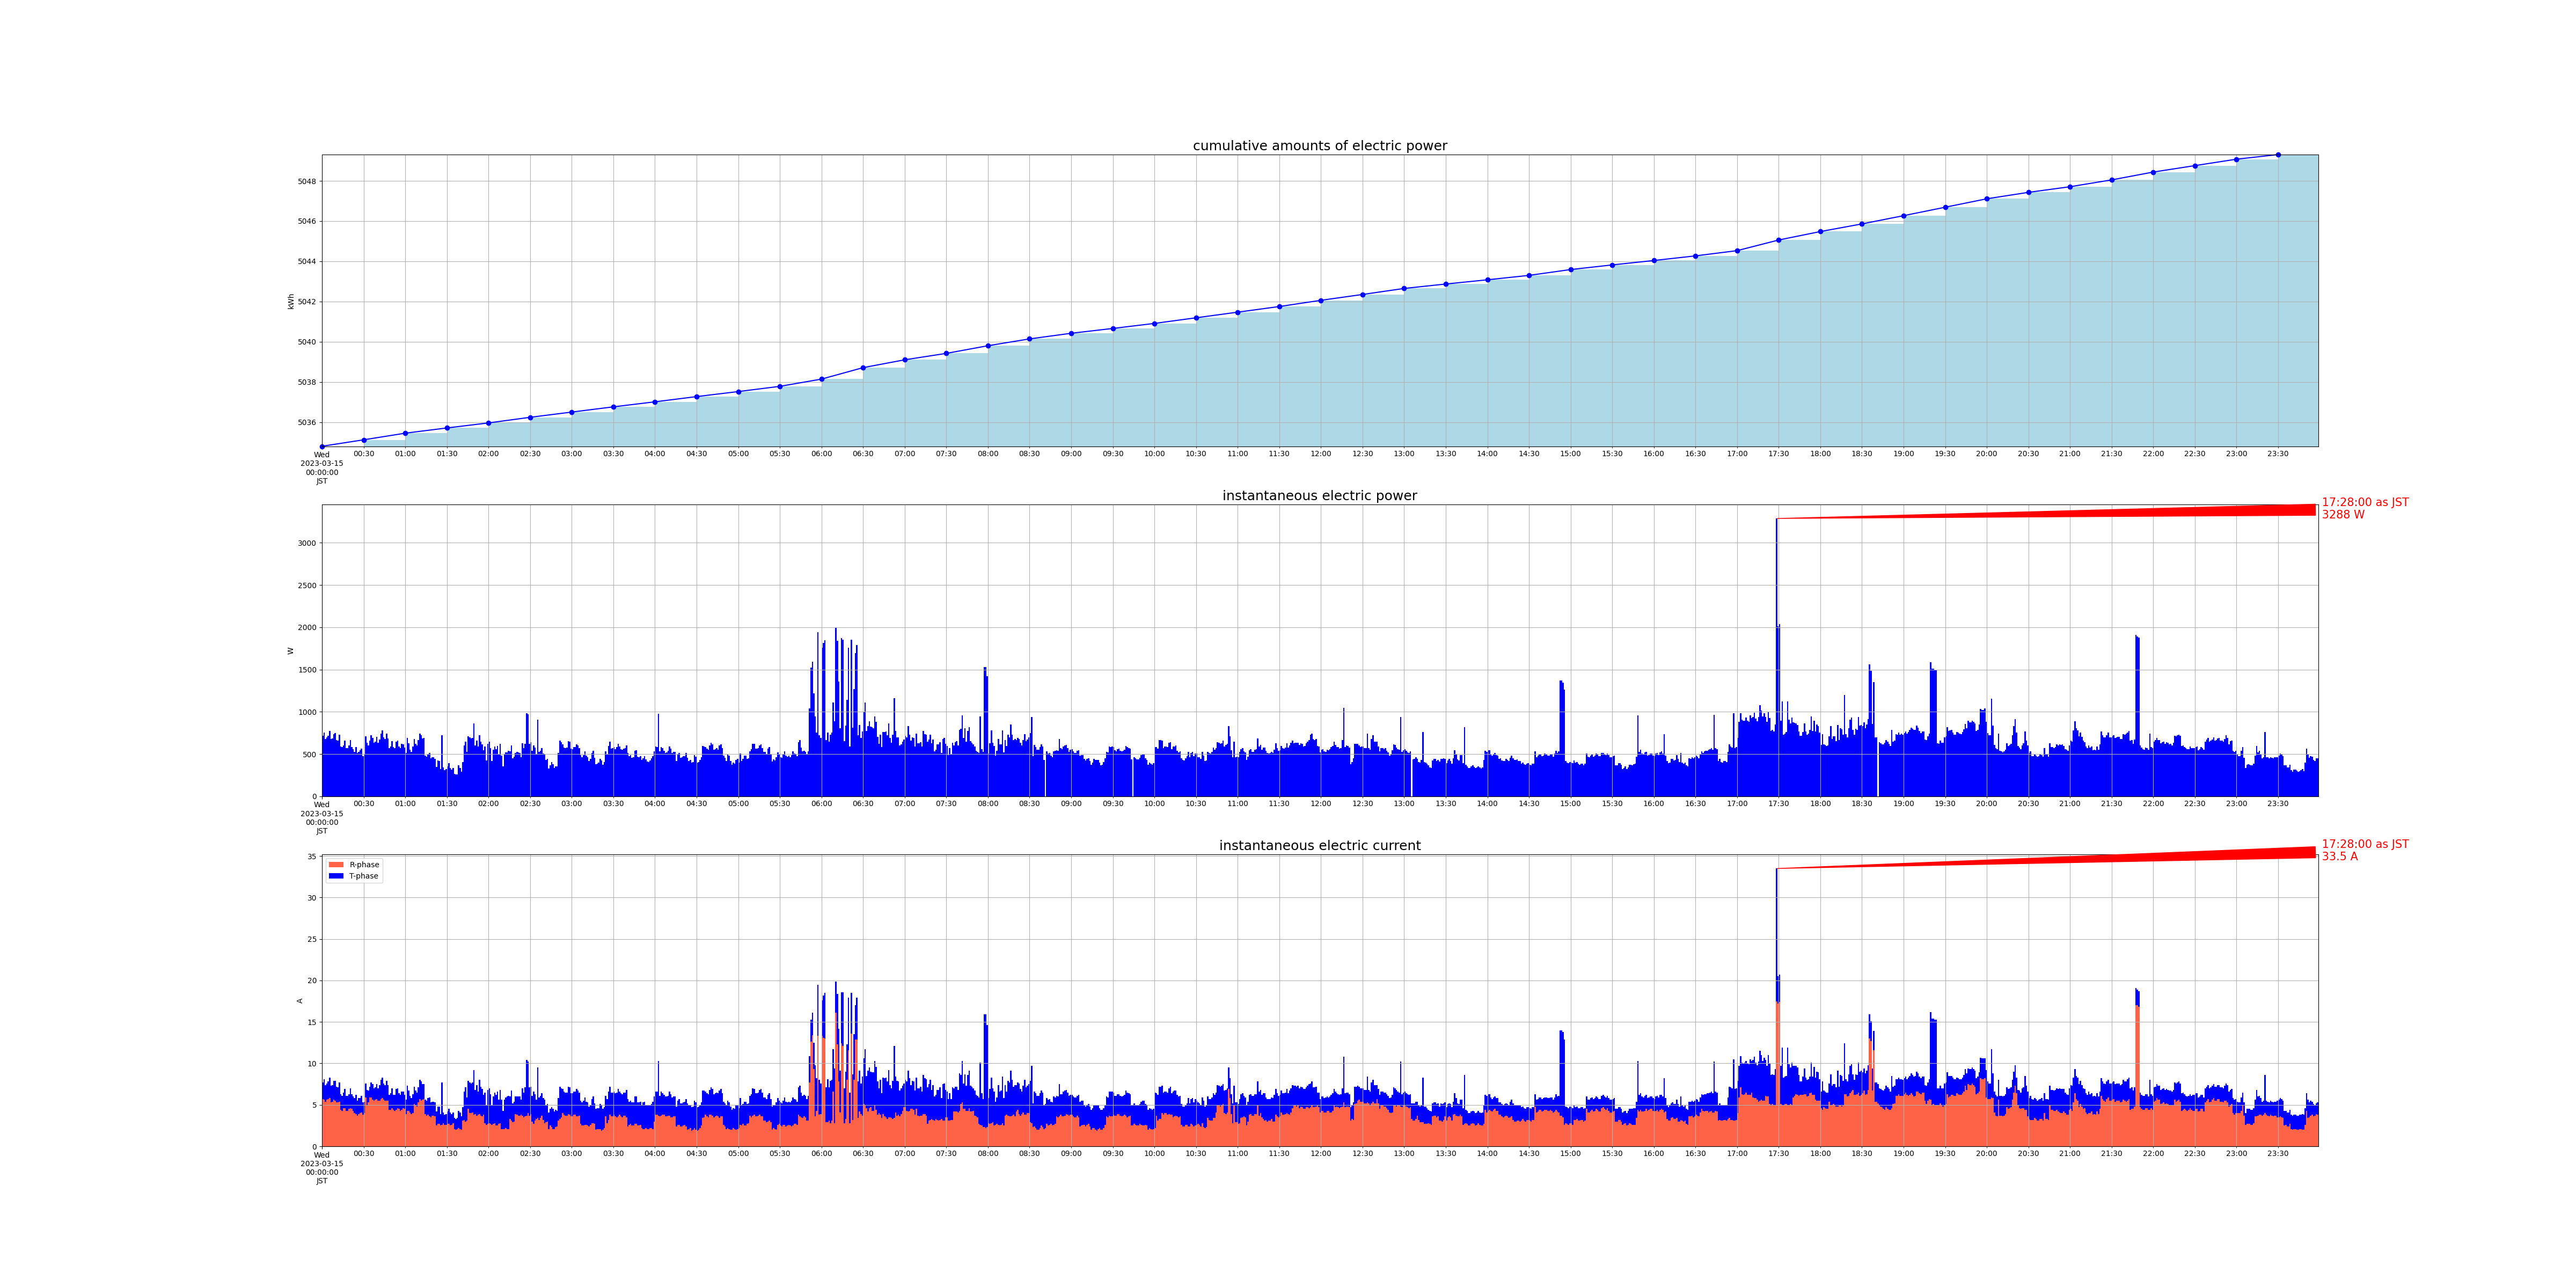

The data file committed next to this chart (first rows):
measured_at, sensor_id, message_id, cumlative_kwh, instant_watt, instant_ampere_R, instant_ampere_T
2023-03-15 00:00:00+09:00, smartmeter, 5783, , 716.0, , 
2023-03-15 00:00:00+09:00, smartmeter, 5784, , , 5.7, 2.0
2023-03-15 00:00:00+09:00, smartmeter, 5785, 5035, , , 
2023-03-15 00:01:00+09:00, smartmeter, 5786, , 756.0, , 
2023-03-15 00:01:00+09:00, smartmeter, 5787, , , 5.6, 2.5
2023-03-15 00:02:00+09:00, smartmeter, 5788, , 676.0, , 
2023-03-15 00:02:00+09:00, smartmeter, 5789, , , 5.4, 2.0
2023-03-15 00:03:00+09:00, smartmeter, 5790, , 700.0, , 
2023-03-15 00:03:00+09:00, smartmeter, 5791, , , 5.6, 2.0
2023-03-15 00:04:00+09:00, smartmeter, 5792, , 716.0, , 
2023-03-15 00:04:00+09:00, smartmeter, 5793, , , 5.7, 2.1
2023-03-15 00:05:00+09:00, smartmeter, 5794, , 776.0, , 
2023-03-15 00:05:00+09:00, smartmeter, 5795, , , 5.8, 2.5
2023-03-15 00:06:00+09:00, smartmeter, 5796, , 680.0, , 
2023-03-15 00:06:00+09:00, smartmeter, 5797, , , 5.3, 2.0
2023-03-15 00:07:00+09:00, smartmeter, 5798, , 684.0, , 
2023-03-15 00:07:00+09:00, smartmeter, 5799, , , 5.4, 2.0
2023-03-15 00:08:00+09:00, smartmeter, 5800, , 736.0, , 
2023-03-15 00:08:00+09:00, smartmeter, 5801, , , 5.6, 2.3
2023-03-15 00:09:00+09:00, smartmeter, 5802, , 748.0, , 
2023-03-15 00:09:00+09:00, smartmeter, 5803, , , 5.5, 2.4
2023-03-15 00:10:00+09:00, smartmeter, 5804, , 668.0, , 
2023-03-15 00:10:00+09:00, smartmeter, 5805, , , 5.3, 1.9
2023-03-15 00:11:00+09:00, smartmeter, 5806, , 656.0, , 
2023-03-15 00:11:00+09:00, smartmeter, 5807, , , 5.3, 1.8
2023-03-15 00:12:00+09:00, smartmeter, 5808, , 728.0, , 
2023-03-15 00:12:00+09:00, smartmeter, 5809, , , 5.4, 2.3
2023-03-15 00:13:00+09:00, smartmeter, 5810, , 592.0, , 
2023-03-15 00:13:00+09:00, smartmeter, 5811, , , 4.4, 1.9
2023-03-15 00:14:00+09:00, smartmeter, 5812, , 580.0, , 
2023-03-15 00:14:00+09:00, smartmeter, 5813, , , 4.3, 1.8
2023-03-15 00:15:00+09:00, smartmeter, 5814, , 604.0, , 
2023-03-15 00:15:00+09:00, smartmeter, 5815, , , 4.6, 1.9
2023-03-15 00:16:00+09:00, smartmeter, 5816, , 656.0, , 
2023-03-15 00:16:00+09:00, smartmeter, 5817, , , 4.6, 2.3
2023-03-15 00:17:00+09:00, smartmeter, 5818, , 568.0, , 
2023-03-15 00:17:00+09:00, smartmeter, 5819, , , 4.3, 1.8
2023-03-15 00:18:00+09:00, smartmeter, 5820, , 568.0, , 
2023-03-15 00:18:00+09:00, smartmeter, 5821, , , 4.3, 1.8
2023-03-15 00:19:00+09:00, smartmeter, 5822, , 600.0, , 
2023-03-15 00:19:00+09:00, smartmeter, 5823, , , 4.5, 1.8
2023-03-15 00:20:00+09:00, smartmeter, 5824, , 664.0, , 
2023-03-15 00:20:00+09:00, smartmeter, 5825, , , 4.6, 2.4
2023-03-15 00:21:00+09:00, smartmeter, 5826, , 580.0, , 
2023-03-15 00:21:00+09:00, smartmeter, 5827, , , 4.5, 1.8
2023-03-15 00:22:00+09:00, smartmeter, 5828, , 560.0, , 
2023-03-15 00:22:00+09:00, smartmeter, 5829, , , 4.3, 1.7
2023-03-15 00:23:00+09:00, smartmeter, 5830, , 528.0, , 
2023-03-15 00:23:00+09:00, smartmeter, 5831, , , 4.0, 1.8
2023-03-15 00:24:00+09:00, smartmeter, 5832, , 584.0, , 
2023-03-15 00:24:00+09:00, smartmeter, 5833, , , 3.9, 2.3
2023-03-15 00:25:00+09:00, smartmeter, 5834, , 512.0, , 
2023-03-15 00:25:00+09:00, smartmeter, 5835, , , 3.7, 1.8
2023-03-15 00:26:00+09:00, smartmeter, 5836, , 528.0, , 
2023-03-15 00:26:00+09:00, smartmeter, 5837, , , 3.9, 1.9
2023-03-15 00:27:00+09:00, smartmeter, 5838, , 544.0, , 
2023-03-15 00:27:00+09:00, smartmeter, 5839, , , 4.0, 1.8
2023-03-15 00:28:00+09:00, smartmeter, 5840, , 564.0, , 
2023-03-15 00:28:00+09:00, smartmeter, 5841, , , 4.1, 2.0
2023-03-15 00:29:00+09:00, smartmeter, 5842, , 476.0, , 
... 2,864 more rows
